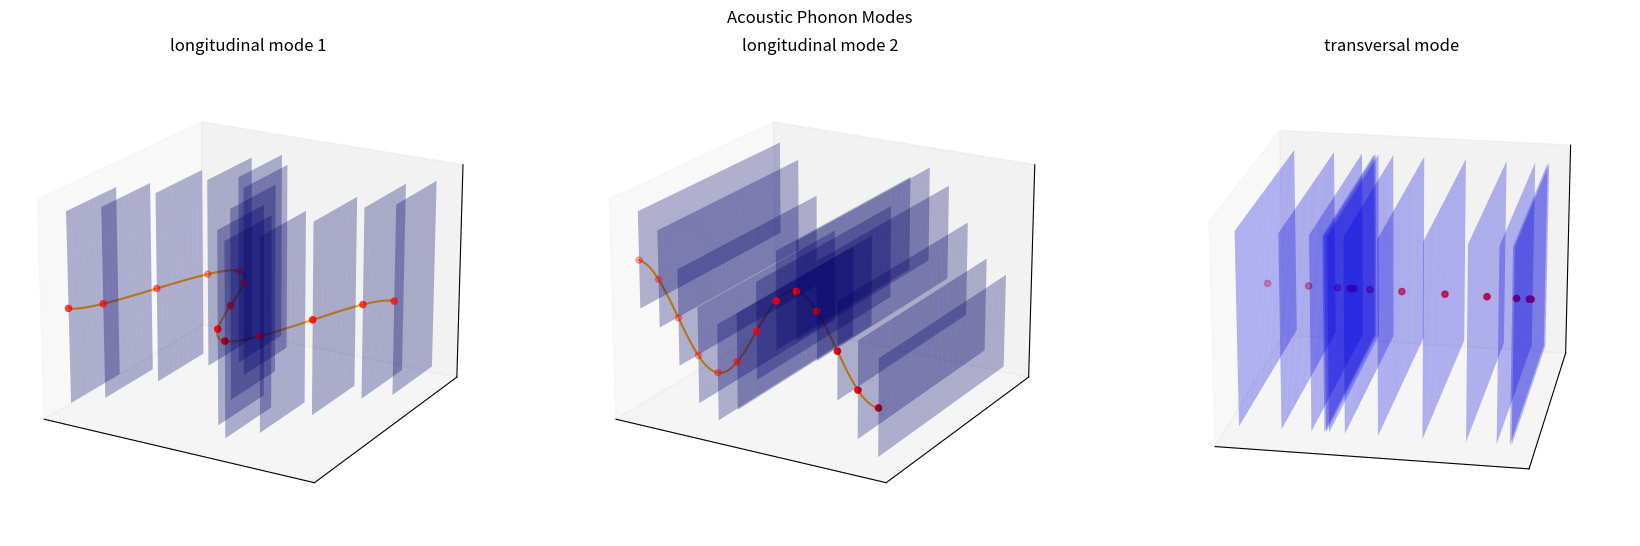

Recreate this plot in Python. (Note: this script raises an exception after producing the figure.)
import numpy as np
import matplotlib.pyplot as plt
from mpl_toolkits.mplot3d import Axes3D
import copy


def Custom_plot(t,inz):
    x = t
    y = np.cos(t)
    z = np.zeros_like(t)
    v=10
    x2 = t
    y2 = np.zeros_like(t)
    z2 = np.cos(t)

    x3 = copy.deepcopy(t)
    distance = (np.cos(x3)+1)/121*3*np.pi
    #print(sum(distance))
    for i,x3i in enumerate(x3):
        if i==len(x3)-1:break
        x3[i+1]=x3[i]+distance[i]

    y3 = np.zeros_like(x3)
    z3 = np.zeros_like(x3)




    # Create a figure with three subplots side by side
    fig, axs = plt.subplots(1, 3, figsize=(18, 6), subplot_kw={'projection': '3d'})
    fig.suptitle("Acoustic Phonon Modes")

    # Plot the sine wave in the first subplot
    axs[0].plot(x, y, z, color="orange",label='Sine Wave')
    axs[0].scatter(x[::v], y[::v], z[::v], color='red', label='Points on the Line')
    axs[0].set_title('longitudinal mode 1')

    for xi, yi, zi in zip(x[::v], y[::v], z[::v]):
        z_plane = np.linspace(zi - 1, zi + 1, 10)
        y_plane = np.linspace(yi , yi - 1, 10)
        Z_plane, Y_plane = np.meshgrid(z_plane, y_plane)
        X_plane = np.zeros_like(Z_plane) + xi
        axs[0].plot_surface(X_plane, Y_plane, Z_plane, alpha=0.3, color='blue')



    axs[1].plot(x2, y2, z2, color="orange", label='Sine Wave')
    axs[1].scatter(x2[::v], y2[::v], z2[::v], color='red', label='Points on the Line')
    axs[1].set_title('longitudinal mode 2')

    for xi, yi, zi in zip(x2[::v], y2[::v], z2[::v]):
        z_plane = np.linspace(zi -1, zi + 1, 100)
        y_plane = np.linspace(yi , yi - 1, 100)
        Z_plane, Y_plane = np.meshgrid(z_plane, y_plane)
        X_plane = np.zeros_like(Y_plane) + xi
        axs[1].plot_surface(X_plane, Y_plane, Z_plane, alpha=0.3, color='blue')



    axs[2].scatter(x3[::v], y3[::v], z3[::v], color='red', label='Points on the Line')
    axs[2].set_title('transversal mode')

    for xi, yi, zi in zip(x3[::v], y3[::v], z3[::v]):
        z_plane = np.linspace(-1, + 1, 100)
        y_plane = np.linspace(-1, + 1, 100)
        Z_plane, Y_plane = np.meshgrid(z_plane, y_plane)
        X_plane = np.zeros_like(Y_plane) + xi
        axs[2].plot_surface(X_plane, Y_plane, Z_plane, alpha=0.3, color='blue')

    # Set the default camera angle
    for ax in axs:
        ax.view_init(elev=20, azim=120)
        ax.set_xticks([])  # Remove x-axis ticks
        ax.set_yticks([])  # Remove y-axis ticks
        ax.set_zticks([]) 
        #ax.set_xlabel('X-axis')
        #ax.set_ylabel('Y-axis')
        #ax.set_zlabel('Z-axis')
        ax.grid(True)

    axs[2].view_init(elev=20, azim=100)
    # Adjust layout
    #plt.tight_layout()
    plt.subplots_adjust(left=0.05, right=0.95, top=0.95, bottom=0.05)
    # Show the plot
    plt.savefig("gif/phonons"+str(inz)+".png")
    plt.close()
    #plt.show()






if __name__ == '__main__':
    for i in range(99,200):
        inc=i*np.pi/100
        print(inc)
        t = np.linspace(inc, 3 * np.pi+inc, 121)
        Custom_plot(t,i)